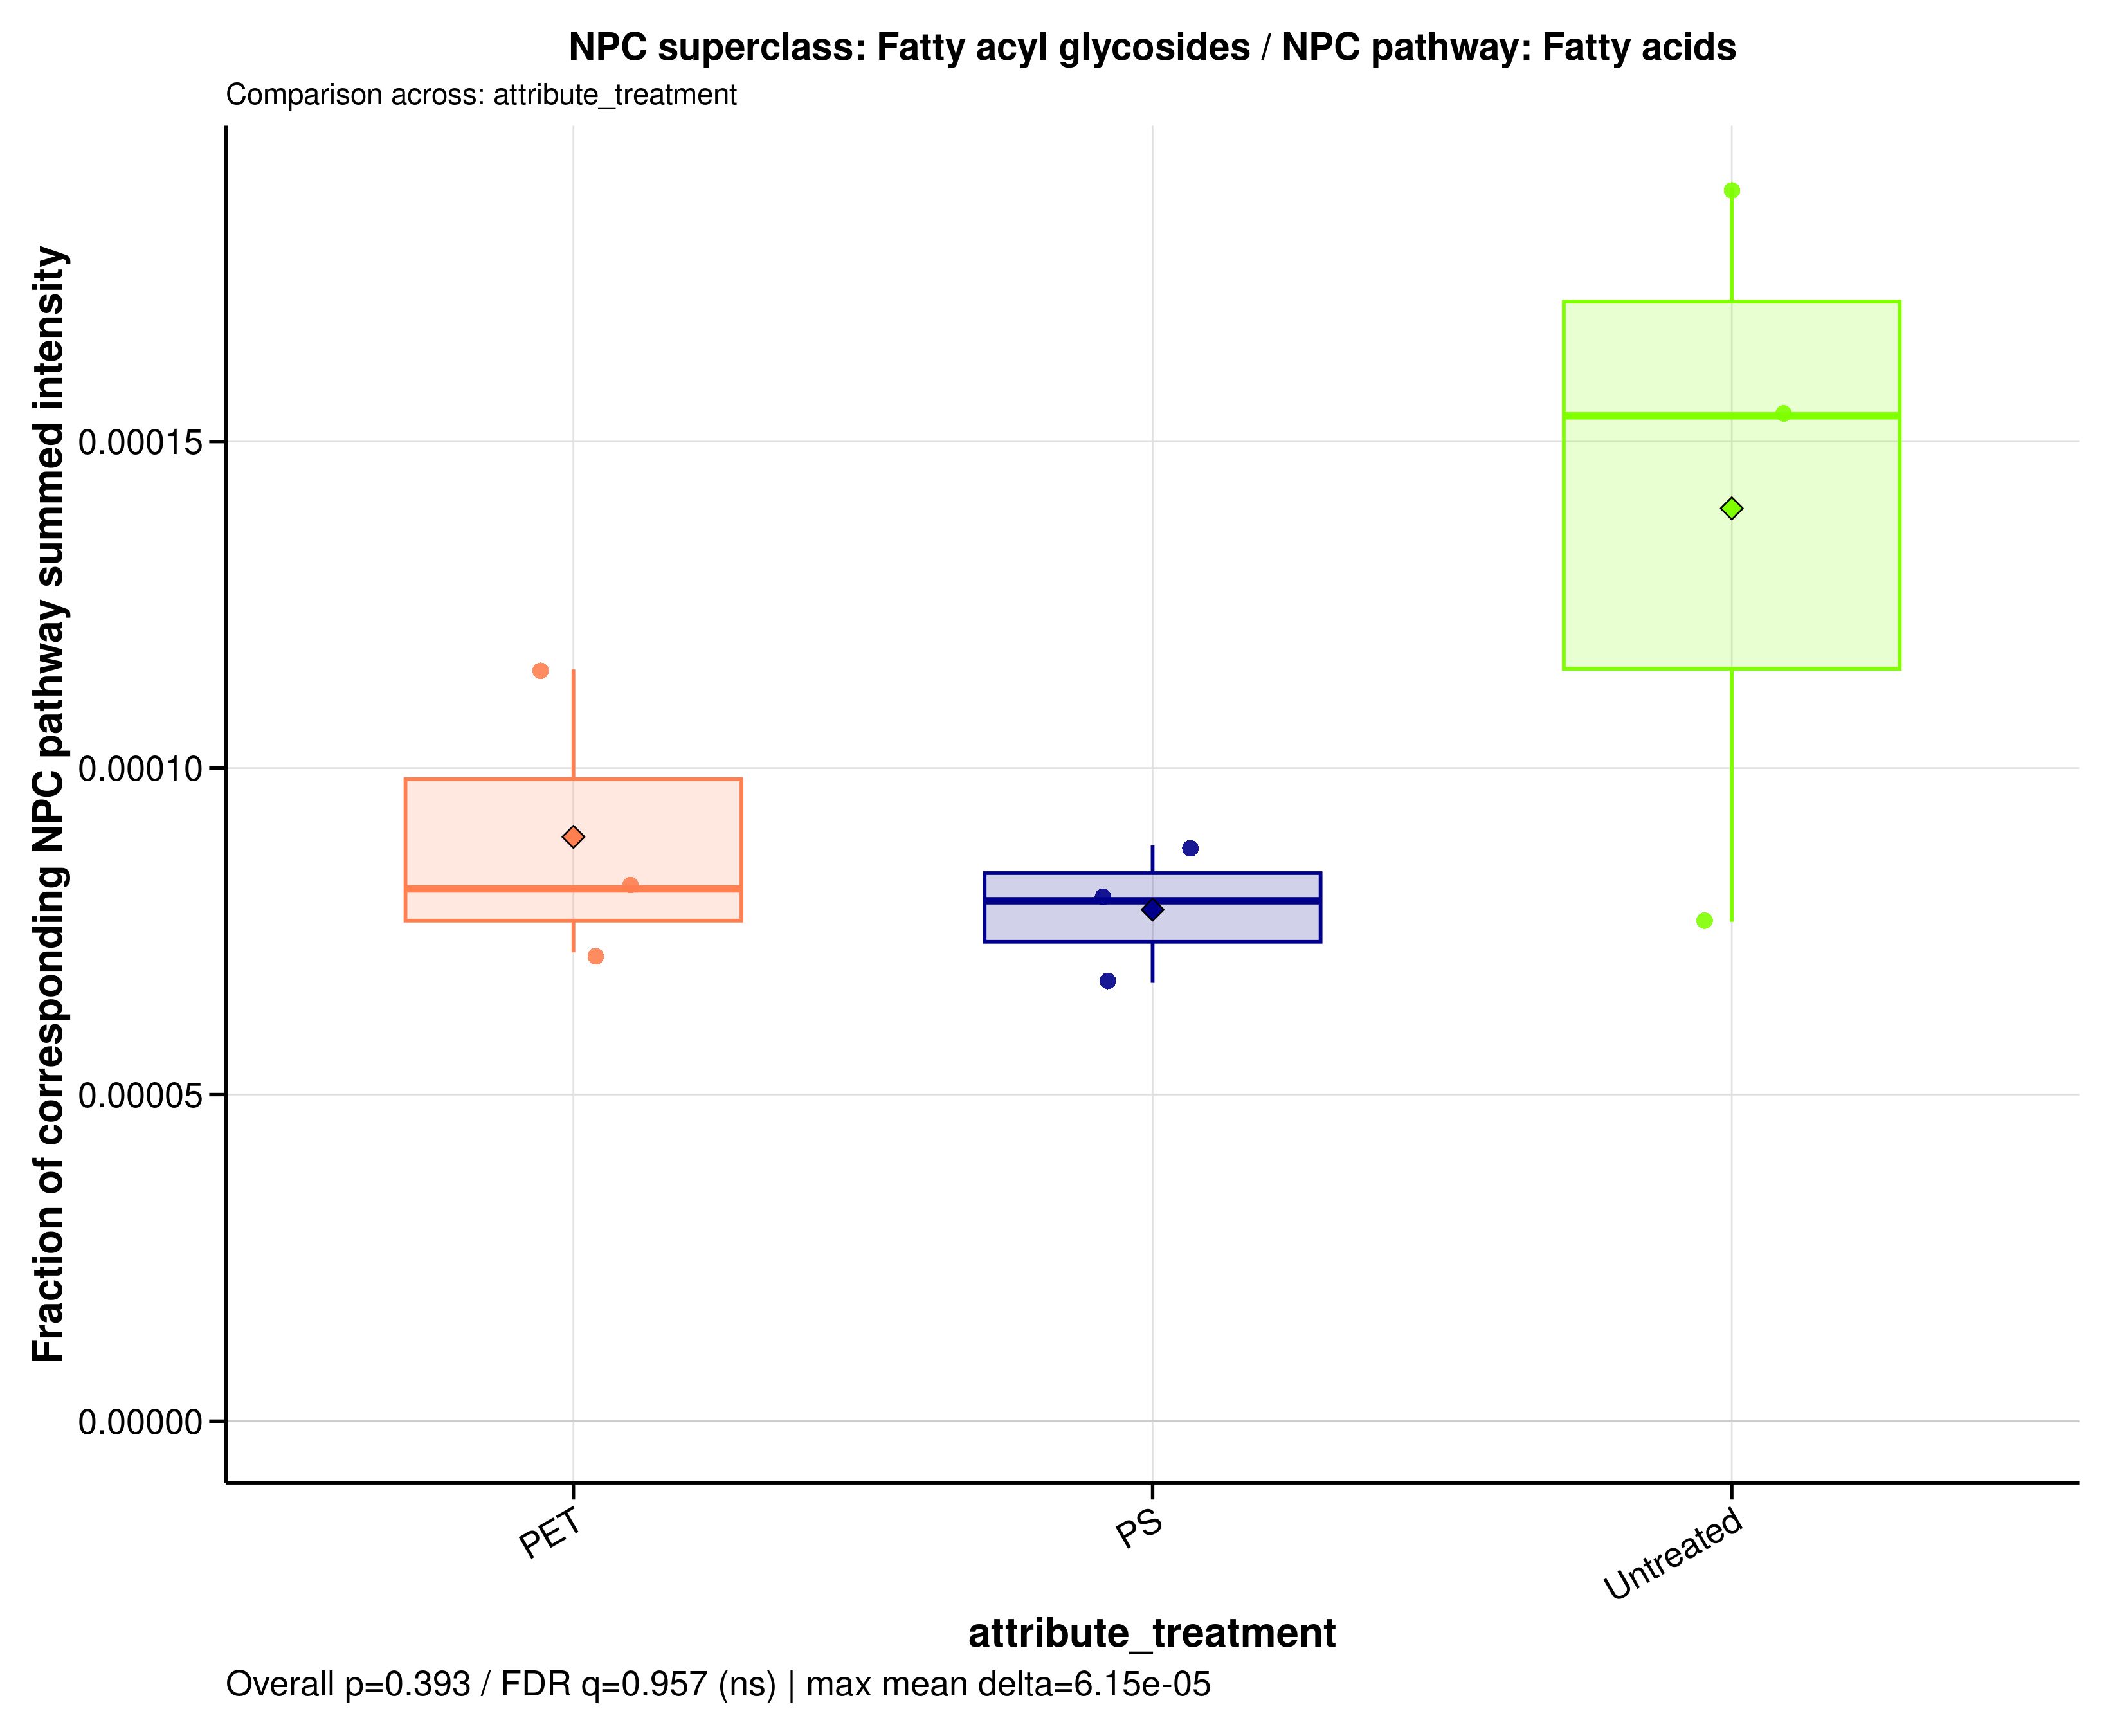

The table this chart was drawn from, first rows:
sample_id	group	data_source	numerator_level	numerator_term	numerator_class	denominator_level	denominator_term	npc_pathway	npc_superclass	npc_class	ratio_label	ratio_plot_label	numerator_n_features	denominator_n_features	numerator_summed_intensity	denominator_summed_intensity	ratio	npc_overall_test	npc_overall_p_value	npc_overall_q_value	npc_overall_significance	npc_max_mean_difference	npc_max_median_difference
MDM_160526_PET100	PET	raw	superclass	Fatty acyl glycosides	Fatty acyl glycosides of mono- and disac…	pathway	Fatty acids	Fatty acids	Fatty acyl glycosides	Fatty acyl glycosides of mono- and disac…	NPC superclass: Fatty acyl glycosides / …	Fatty acyl glycosides	2	1440	2027747	28244838693	7.17917783853729e-05	kruskal_wallis	0.3932	0.9565	ns	6.14511586135289e-05	7.42459429846193e-05
MDM_160526_PS100	PS	raw	superclass	Fatty acyl glycosides	Fatty acyl glycosides of mono- and disac…	pathway	Fatty acids	Fatty acids	Fatty acyl glycosides	Fatty acyl glycosides of mono- and disac…	NPC superclass: Fatty acyl glycosides / …	Fatty acyl glycosides	2	1440	2027747	30211472297	6.7118450237677e-05	kruskal_wallis	0.3932	0.9565	ns	6.14511586135289e-05	7.42459429846193e-05
MDM_160526_untreated	Untreated	raw	superclass	Fatty acyl glycosides	Fatty acyl glycosides of mono- and disac…	pathway	Fatty acids	Fatty acids	Fatty acyl glycosides	Fatty acyl glycosides of mono- and disac…	NPC superclass: Fatty acyl glycosides / …	Fatty acyl glycosides	2	1440	2027747	26519025549	7.64638653964192e-05	kruskal_wallis	0.3932	0.9565	ns	6.14511586135289e-05	7.42459429846193e-05
MDM_A_190626_PET100	PET	raw	superclass	Fatty acyl glycosides	Fatty acyl glycosides of mono- and disac…	pathway	Fatty acids	Fatty acids	Fatty acyl glycosides	Fatty acyl glycosides of mono- and disac…	NPC superclass: Fatty acyl glycosides / …	Fatty acyl glycosides	2	1440	3169813	38894935316	8.1496795771032e-05	kruskal_wallis	0.3932	0.9565	ns	6.14511586135289e-05	7.42459429846193e-05
MDM_A_190626_PS100	PS	raw	superclass	Fatty acyl glycosides	Fatty acyl glycosides of mono- and disac…	pathway	Fatty acids	Fatty acids	Fatty acyl glycosides	Fatty acyl glycosides of mono- and disac…	NPC superclass: Fatty acyl glycosides / …	Fatty acyl glycosides	2	1440	2027747	25448591356	7.96801352028487e-05	kruskal_wallis	0.3932	0.9565	ns	6.14511586135289e-05	7.42459429846193e-05
MDM_A_190626_untreated	Untreated	raw	superclass	Fatty acyl glycosides	Fatty acyl glycosides of mono- and disac…	pathway	Fatty acids	Fatty acids	Fatty acyl glycosides	Fatty acyl glycosides of mono- and disac…	NPC superclass: Fatty acyl glycosides / …	Fatty acyl glycosides	2	1440	4137009	26876593289	0.0001539	kruskal_wallis	0.3932	0.9565	ns	6.14511586135289e-05	7.42459429846193e-05
MDM_B_190626_PET100	PET	raw	superclass	Fatty acyl glycosides	Fatty acyl glycosides of mono- and disac…	pathway	Fatty acids	Fatty acids	Fatty acyl glycosides	Fatty acyl glycosides of mono- and disac…	NPC superclass: Fatty acyl glycosides / …	Fatty acyl glycosides	2	1440	3386544	29419865312	0.0001151	kruskal_wallis	0.3932	0.9565	ns	6.14511586135289e-05	7.42459429846193e-05
MDM_B_190626_PS100	PS	raw	superclass	Fatty acyl glycosides	Fatty acyl glycosides of mono- and disac…	pathway	Fatty acids	Fatty acids	Fatty acyl glycosides	Fatty acyl glycosides of mono- and disac…	NPC superclass: Fatty acyl glycosides / …	Fatty acyl glycosides	2	1440	2804058	31808703086	8.81537984243225e-05	kruskal_wallis	0.3932	0.9565	ns	6.14511586135289e-05	7.42459429846193e-05
MDM_B_190626_untreated	Untreated	raw	superclass	Fatty acyl glycosides	Fatty acyl glycosides of mono- and disac…	pathway	Fatty acids	Fatty acids	Fatty acyl glycosides	Fatty acyl glycosides of mono- and disac…	NPC superclass: Fatty acyl glycosides / …	Fatty acyl glycosides	2	1440	4449130	23550848395	0.0001889	kruskal_wallis	0.3932	0.9565	ns	6.14511586135289e-05	7.42459429846193e-05
